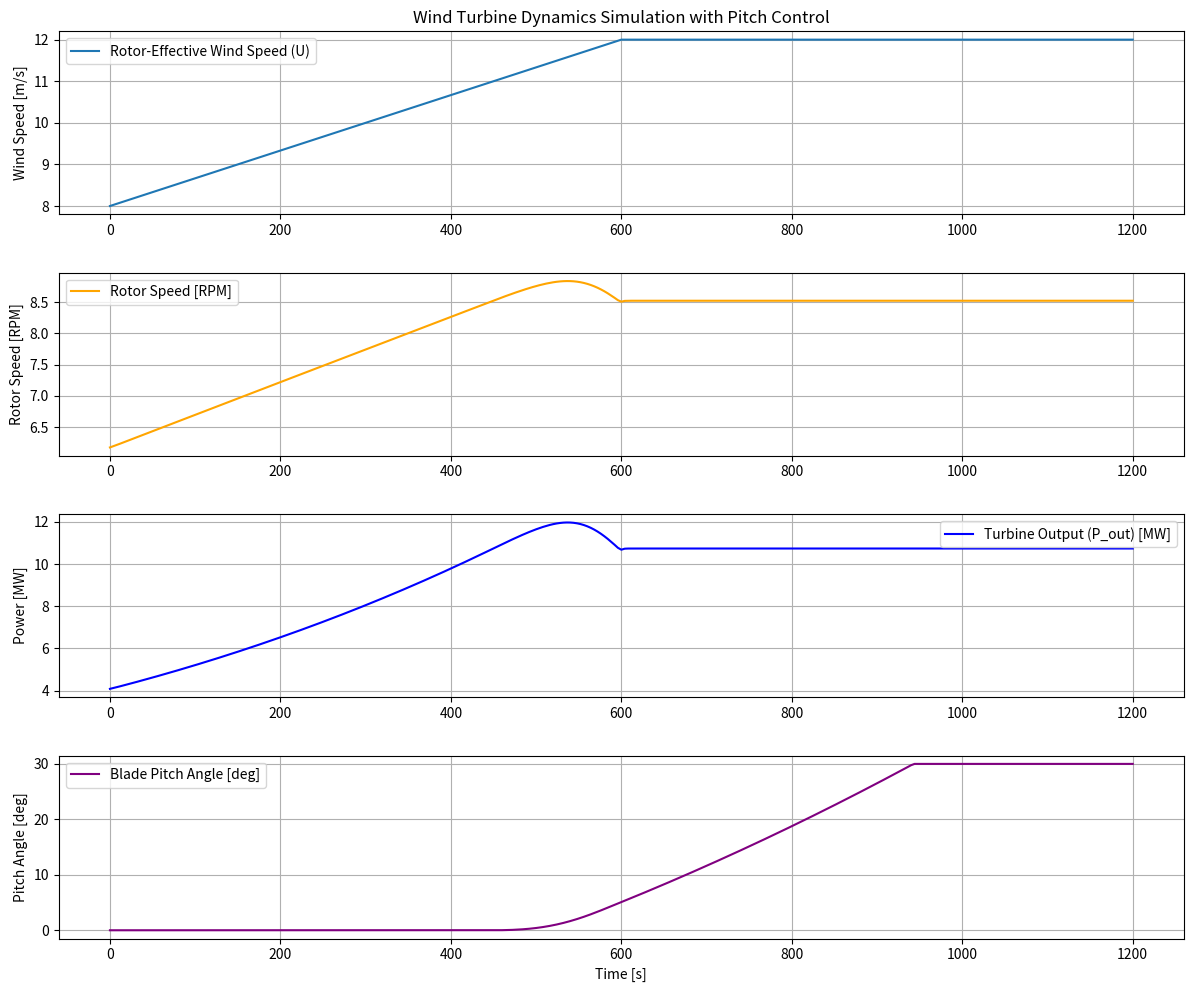

Python code for this plot:
import numpy as np
import matplotlib.pyplot as plt
from scipy.interpolate import RectBivariateSpline, interp1d

# --- 1. Turbine Parameters (from wes-10-987-2025.pdf and general assumptions) ---
# For IEA 10 MW turbine, based on Table 1 
D = 198.0  # Rotor diameter [m]
R = D / 2.0  # Rotor radius [m]
Ar = np.pi * R**2  # Rotor area [m^2]
J = 160342052.0  # LSS-equivalent inertia [kg m^2]
rated_power_gen = 10.0e6  # Rated generator power [W]
rated_wind_speed = 11
# Assumed parameters
rho = 1.225  # Air density [kg/m^3] (from 1turbine.yaml) 
eta_g = 0.95  # Generator efficiency (assumed)
beta_pitch = 0.0  # Constant fine pitch angle [degrees] (assumed based on paper's simplification) 
lambda_opt = 8.0  # Optimal tip-speed ratio (typical value for large turbines)
Cp_opt = 0.48  # Optimal power coefficient (typical value, for generic Cp curve)
# --- 2. Simulation Settings (from 1turbine.yaml)  ---
time_step = 4.0  # Simulation time step [s]
time_start = 0.0  # Simulation start time [s]
time_end = 1200.0  # Simulation end time [s]
# Wind speed profile (time-varying) 
wind_speeds_t = np.array([0.0, 600.0, 1200.0])
wind_speeds = np.array([8.0, 12.0, 12.0])
wind_speed_interp = interp1d(wind_speeds_t, wind_speeds, kind='linear')
# --- 3. Initial Conditions ---
initial_wind_speed = wind_speed_interp(time_start)
initial_omega_r = lambda_opt * initial_wind_speed / R  # Initial rotor speed based on optimal TSR
# --- 4. Define Turbine Models ---
Cp_tb_values = np.array([
    [0.0331, 0.0400, 0.0467, 0.0534, 0.0600, 0.0666, 0.0734, 0.0802, 0.0872, 0.0942, 0.1012],
    [0.0466, 0.0546, 0.0626, 0.0705, 0.0785, 0.0866, 0.0949, 0.1034, 0.1119, 0.1202, 0.1278],
    [0.0621, 0.0716, 0.0810, 0.0904, 0.1001, 0.1100, 0.1202, 0.1304, 0.1402, 0.1488, 0.1551],
    [0.0798, 0.0907, 0.1018, 0.1132, 0.1250, 0.1372, 0.1494, 0.1608, 0.1170, 0.1770, 0.1806],
    [0.0994, 0.1123, 0.1257, 0.1395, 0.1539, 0.1682, 0.1815, 0.1924, 0.1995, 0.2031, 0.2038],
    [0.1215, 0.1370, 0.1530, 0.1697, 0.1865, 0.2020, 0.2145, 0.2226, 0.2263, 0.2268, 0.2249],
    [0.1466, 0.1650, 0.1842, 0.2037, 0.2219, 0.2366, 0.2459, 0.2501, 0.2507, 0.2483, 0.2436],
    [0.1749, 0.1968, 0.2191, 0.2404, 0.2579, 0.2691, 0.2743, 0.2751, 0.2725, 0.2674, 0.2603],
    [0.2067, 0.2321, 0.2569, 0.2779, 0.2918, 0.2985, 0.2999, 0.2975, 0.2921, 0.2846, 0.2754],
    [0.2416, 0.2700, 0.2954, 0.3130, 0.3219, 0.3245, 0.3226, 0.3173, 0.3097, 0.3002, 0.2892],
    [0.2797, 0.3097, 0.3321, 0.3443, 0.3486, 0.3476, 0.3428, 0.3538, 0.3259, 0.3146, 0.3018],
    [0.3195, 0.3479, 0.3645, 0.3713, 0.3719, 0.3679, 0.3610, 0.3519, 0.3407, 0.3279, 0.3133],
    [0.3588, 0.3814, 0.3919, 0.3947, 0.3921, 0.3862, 0.3777, 0.3670, 0.3544, 0.3400, 0.3237],
    [0.3936, 0.4091, 0.4149, 0.4144, 0.4100, 0.4027, 0.3930, 0.3810, 0.3670, 0.3511, 0.3331],
    [0.4217, 0.4314, 0.4339, 0.4315, 0.4259, 0.4177, 0.4069, 0.3938, 0.3786, 0.3612, 0.3416],
    [0.4429, 0.4489, 0.4492, 0.4462, 0.4400, 0.4311, 0.4195, 0.4056, 0.3892, 0.3704, 0.3494],
    [0.4576, 0.4618, 0.4618, 0.4586, 0.4524, 0.4430, 0.4310, 0.4163, 0.3989, 0.3789, 0.3563],
    [0.4661, 0.4706, 0.4715, 0.4688, 0.4628, 0.4535, 0.4412, 0.4260, 0.4078, 0.3866, 0.3626],
    [0.4686, 0.4756, 0.4782, 0.4767, 0.4714, 0.4627, 0.4505, 0.4349, 0.4159, 0.3936, 0.3682],
    [0.4649, 0.4759, 0.4816, 0.4822, 0.4784, 0.4705, 0.4587, 0.4429, 0.4233, 0.4001, 0.3733],
    [0.4568, 0.4714, 0.4816, 0.4854, 0.4837, 0.4771, 0.4660, 0.4502, 0.4301, 0.4060, 0.3779],
    [0.4472, 0.4633, 0.4778, 0.4861, 0.4873, 0.4824, 0.4723, 0.4567, 0.4364, 0.4113, 0.3821],
    [0.4372, 0.4539, 0.4707, 0.4839, 0.4889, 0.4864, 0.4775, 0.4625, 0.4420, 0.4162, 0.3856],
    [0.4265, 0.4442, 0.4618, 0.4786, 0.4884, 0.4889, 0.4816, 0.4674, 0.4469, 0.4204, 0.3886],
    [0.4151, 0.4340, 0.4525, 0.4710, 0.4855, 0.4899, 0.4847, 0.4716, 0.4511, 0.4241, 0.3911],
    [0.4031, 0.4233, 0.4430, 0.4624, 0.4802, 0.4891, 0.4866, 0.4749, 0.4547, 0.4272, 0.3930],
    [0.3903, 0.4122, 0.4331, 0.4535, 0.4732, 0.4866, 0.4875, 0.4774, 0.4577, 0.4297, 0.3945],
    [0.3767, 0.4003, 0.4228, 0.4443, 0.4651, 0.4823, 0.4872, 0.4790, 0.4600, 0.4317, 0.3955],
    [0.3622, 0.3879, 0.4120, 0.4348, 0.4567, 0.4763, 0.4855, 0.4798, 0.4617, 0.4333, 0.3962]
])
Cp_tb_tsr = np.array([3.00, 3.25, 3.50, 3.75, 4.00, 4.25, 4.50, 4.75, 5.00, 5.25, 5.50, 5.75, 6.00, 6.25,
    6.50, 6.75, 7.00, 7.25, 7.50, 7.75, 8.00, 8.25, 8.50, 8.75, 9.00, 9.25, 9.50, 9.75, 10.00])
Cp_tb_bpa = np.array([-5, -4, -3, -2, -1, 0, 1, 2, 3, 4, 5])
cp_interp_2d = RectBivariateSpline(Cp_tb_tsr, Cp_tb_bpa, Cp_tb_values)
Cp_opt_for_K_calculation = np.max(Cp_tb_values[:, 0])
rated_rotor_speed = lambda_opt * rated_wind_speed / R # [rad/s]
# --- 4. Define Turbine Models ---
def Cp_function(lambda_tsr, beta_pitch_deg):
    # Ensure lambda_tsr and beta_pitch_deg are within interpolation bounds
    # For robust simulation, consider clipping inputs or handling extrapolation gracefully
    lambda_tsr_clipped = np.clip(lambda_tsr, Cp_tb_tsr.min(), Cp_tb_tsr.max())
    beta_pitch_deg_clipped = np.clip(beta_pitch_deg, Cp_tb_bpa.min(), Cp_tb_bpa.max())
    Cp = cp_interp_2d(lambda_tsr_clipped, beta_pitch_deg_clipped)[0, 0] # [0,0] because RectBivariateSpline returns 2D array
    return np.clip(Cp, 0.0, 0.55) # Still clip Cp to realistic values
def calculate_generator_power(rated_rotor_speed, omega_r, rated_power, k_const):
    """
    Simplified K*omega_r^3 controller, capped at rated power.
    """
    Pg = k_const * omega_r**3
    return Pg
# Start with small Kp, Ki and no Kd, then increase gradually until response is good.
Kp_pitch = 0.003  # Proportional gain for pitch controller (Tune this!)
Ki_pitch = 0.0003 # Integral gain for pitch controller (Tune this!)
max_pitch_rate = np.deg2rad(8) # Max pitch rate [rad/s] (e.g., 8 degrees/second)
min_pitch_angle = np.deg2rad(0) # Minimum pitch angle [rad] (e.g., 0 degrees)
max_pitch_angle = np.deg2rad(30) # Maximum pitch angle [rad] (e.g., 30 degrees)
K_controller = 0.5 * rho * Ar * Cp_opt_for_K_calculation * eta_g * (R / lambda_opt)**3
# --- 5. Simulation Setup ---
num_steps = int((time_end - time_start) / time_step)
time_points = np.linspace(time_start, time_end, num_steps + 1)
# --- 6. Initial Conditions & List Initialization ---
# Calculate initial values for all variables at time_points[0]
current_omega_r = lambda_opt * wind_speed_interp(time_points[0]) / R # This will be the current_omega_r for the first step
initial_U = wind_speed_interp(time_points[0])
initial_pitch_angle = min_pitch_angle # Start with minimum pitch
current_pitch_angle = initial_pitch_angle
integral_error_pitch = 0.0 # Initialize integral error for PI controller
initial_lambda_tsr = (current_omega_r * R) / initial_U
initial_Cp = Cp_function(initial_lambda_tsr,np.rad2deg(min_pitch_angle))
initial_Pr = 0.5 * rho * Ar * initial_Cp * initial_U**3
initial_Pg = calculate_generator_power(initial_U,current_omega_r, rated_power_gen, K_controller)
initial_power_turb = initial_Pg * eta_g
# Initialize lists with initial values (corresponding to time_points[0])
rotor_speeds = [current_omega_r]
generator_powers = [initial_Pg]
aerodynamic_powers = [initial_Pr]
rews_values = [initial_U]
power_turb = [initial_power_turb]
pitch_angles = [initial_pitch_angle]
# --- 7. Simulation Loop (Euler Integration) ---
for i in range(num_steps):
    current_time_step = time_points[i]
    U_current = wind_speed_interp(current_time_step)
    if current_omega_r >= rated_rotor_speed: 
        error_omega_r = current_omega_r - rated_rotor_speed
        # Proportional term
        P_term = Kp_pitch * error_omega_r
        # Integral term (with basic anti-windup)
        integral_error_pitch += error_omega_r * time_step
        # Anti-windup: stop integrating if pitch is at limit and error would drive it further
        if (current_pitch_angle >= max_pitch_angle and error_omega_r > 0) or (current_pitch_angle <= min_pitch_angle and error_omega_r < 0):
            integral_error_pitch -= error_omega_r * time_step 
        I_term = Ki_pitch * integral_error_pitch
        desired_pitch_rate = P_term + I_term
        desired_pitch_rate = np.clip(desired_pitch_rate, -max_pitch_rate, max_pitch_rate)# Limit pitch rate
        new_pitch_angle = current_pitch_angle + desired_pitch_rate * time_step# Update pitch angle
        new_pitch_angle = np.clip(new_pitch_angle, min_pitch_angle, max_pitch_angle)# Limit pitch angle
        current_pitch_angle = new_pitch_angle # Update pitch for next step
    else:
        # --- Region 2: K*omega_r^3 Control (Fixed Pitch) ---
        current_pitch_angle = min_pitch_angle # Keep pitch at optimal (usually 0 degrees or minimum)
    # Calculate Pr and Pg based on the rotor speed and current pitch *at the start of this time step*
    lambda_tsr_current = (current_omega_r * R) / U_current
    Cp_current = Cp_function(lambda_tsr_current, np.rad2deg(current_pitch_angle))
    Pr_current = 0.5 * rho * Ar * Cp_current * U_current**3
    Pg_current = calculate_generator_power(U_current,current_omega_r, rated_power_gen, K_controller)
    # Calculate the derivative for the transition from time_points[i] to time_points[i+1]
    if current_omega_r == 0:
        d_omega_r_dt = 0
    else:
        d_omega_r_dt = (Pr_current - (Pg_current / eta_g)) / (J)
    new_omega_r = current_omega_r + d_omega_r_dt * time_step
    # Update current_omega_r for the next iteration
    current_omega_r = new_omega_r
    # Calculate other values for the *next* time point (time_points[i+1])
    next_time_step = time_points[i+1]
    U_next = wind_speed_interp(next_time_step) # Wind speed at the next time pointp
    lambda_tsr_next = (new_omega_r * R) / U_next
    Cp_next = Cp_function(lambda_tsr_next, np.rad2deg(current_pitch_angle))
    Pr_next = 0.5 * rho * Ar * Cp_next * U_next**3
    Pg_next = calculate_generator_power(U_next,new_omega_r, rated_power_gen, K_controller)
    power_next = Pg_next * eta_g
    # Append these newly calculated values for time_points[i+1]
    rotor_speeds.append(new_omega_r)
    power_turb.append(power_next)
    rews_values.append(U_next)
    pitch_angles.append(current_pitch_angle) # Append the updated pitch angle
# --- 7. Plotting Results ---
plt.figure(figsize=(12, 12)) # Increased figure height

plt.subplot(5, 1, 1) # Changed to 5 subplots
plt.plot(time_points, rews_values, label='Rotor-Effective Wind Speed (U)')
plt.ylabel('Wind Speed [m/s]')
plt.title('Wind Turbine Dynamics Simulation with Pitch Control')
plt.grid(True)
plt.legend()

plt.subplot(5, 1, 2)
plt.plot(time_points, [r * 30 / np.pi for r in rotor_speeds], label='Rotor Speed [RPM]', color='orange')
plt.ylabel('Rotor Speed [RPM]')
plt.grid(True)
plt.legend()

plt.subplot(5, 1, 3)
plt.plot(time_points, np.array(power_turb) / 1e6, label='Turbine Output (P_out) [MW]', color='blue')
plt.ylabel('Power [MW]')
plt.grid(True)
plt.legend()

plt.subplot(5, 1, 4) # New subplot for pitch angle
plt.plot(time_points, np.rad2deg(np.array(pitch_angles)), label='Blade Pitch Angle [deg]', color='purple')
plt.xlabel('Time [s]')
plt.ylabel('Pitch Angle [deg]')
plt.grid(True)
plt.legend()

plt.tight_layout()
plt.show()

print(f"Simulation completed for {2*R}m diameter turbine with J={J} kg m^2.")
print(f"Initial Wind Speed: {initial_U:.2f} m/s")
print(f"Initial Rotor Speed: {rotor_speeds[0]:.2f} rad/s ({rotor_speeds[0] * 30 / np.pi:.2f} RPM)")
print(f"Rated Rotor Speed (target for pitch control): {rated_rotor_speed:.2f} rad/s ({rated_rotor_speed * 30 / np.pi:.2f} RPM)")
print(f"Controller K value: {K_controller:.2f}")
print(f"Cp_opt used for K_controller from table (at 0 deg pitch): {Cp_opt_for_K_calculation:.4f}")
print(f"Pitch Controller Gains: Kp={Kp_pitch}, Ki={Ki_pitch}")
